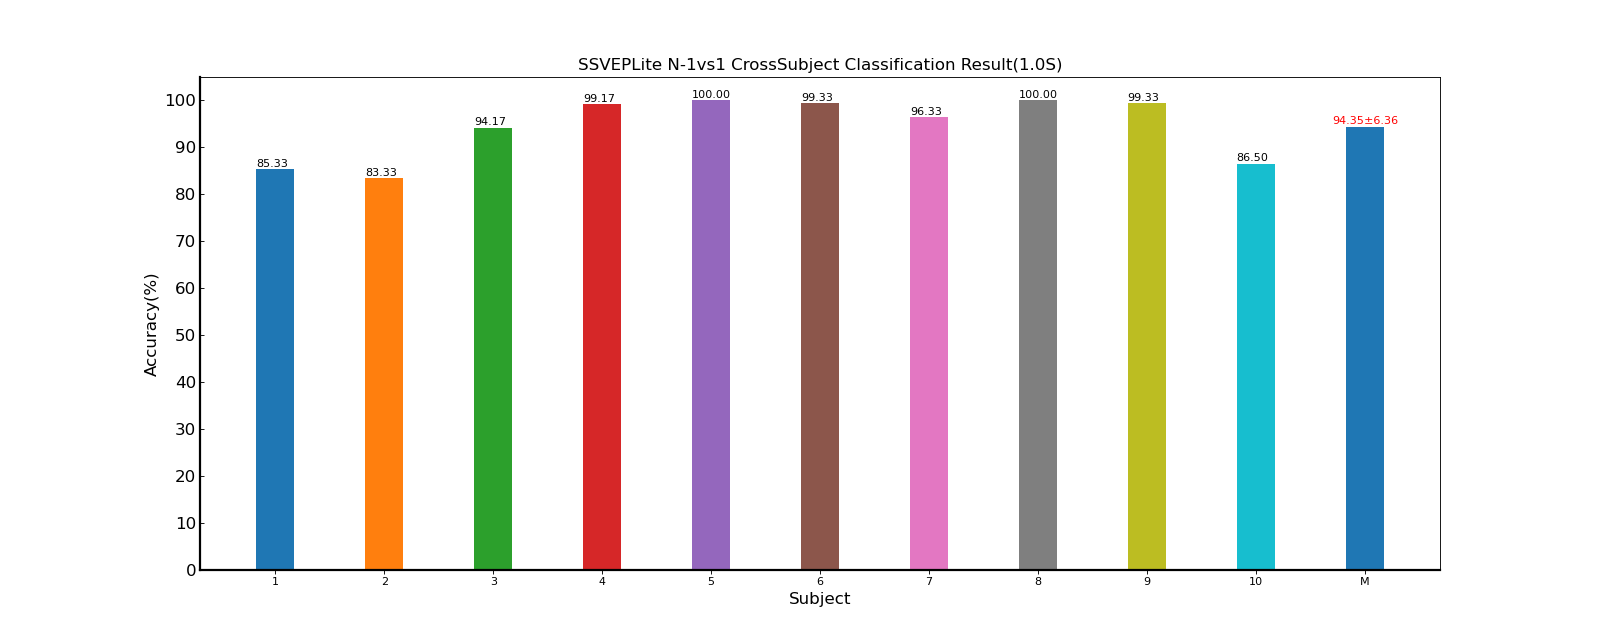

The data file committed next to this chart (first rows):
Subject, Acc (%), ITR (bits/min)
Subject1, 85.33, 148.6
Subject2, 83.33, 141.5
Subject3, 94.17, 183.7
Subject4, 99.17, 209.2
Subject5, 100, 215
Subject6, 99.33, 210.2
Subject7, 96.33, 193.9
Subject8, 100, 215
Subject9, 99.33, 210.2
Subject10, 86.50, 152.8
Mean±Std, 94.35±6.71, 188.02±29.63
